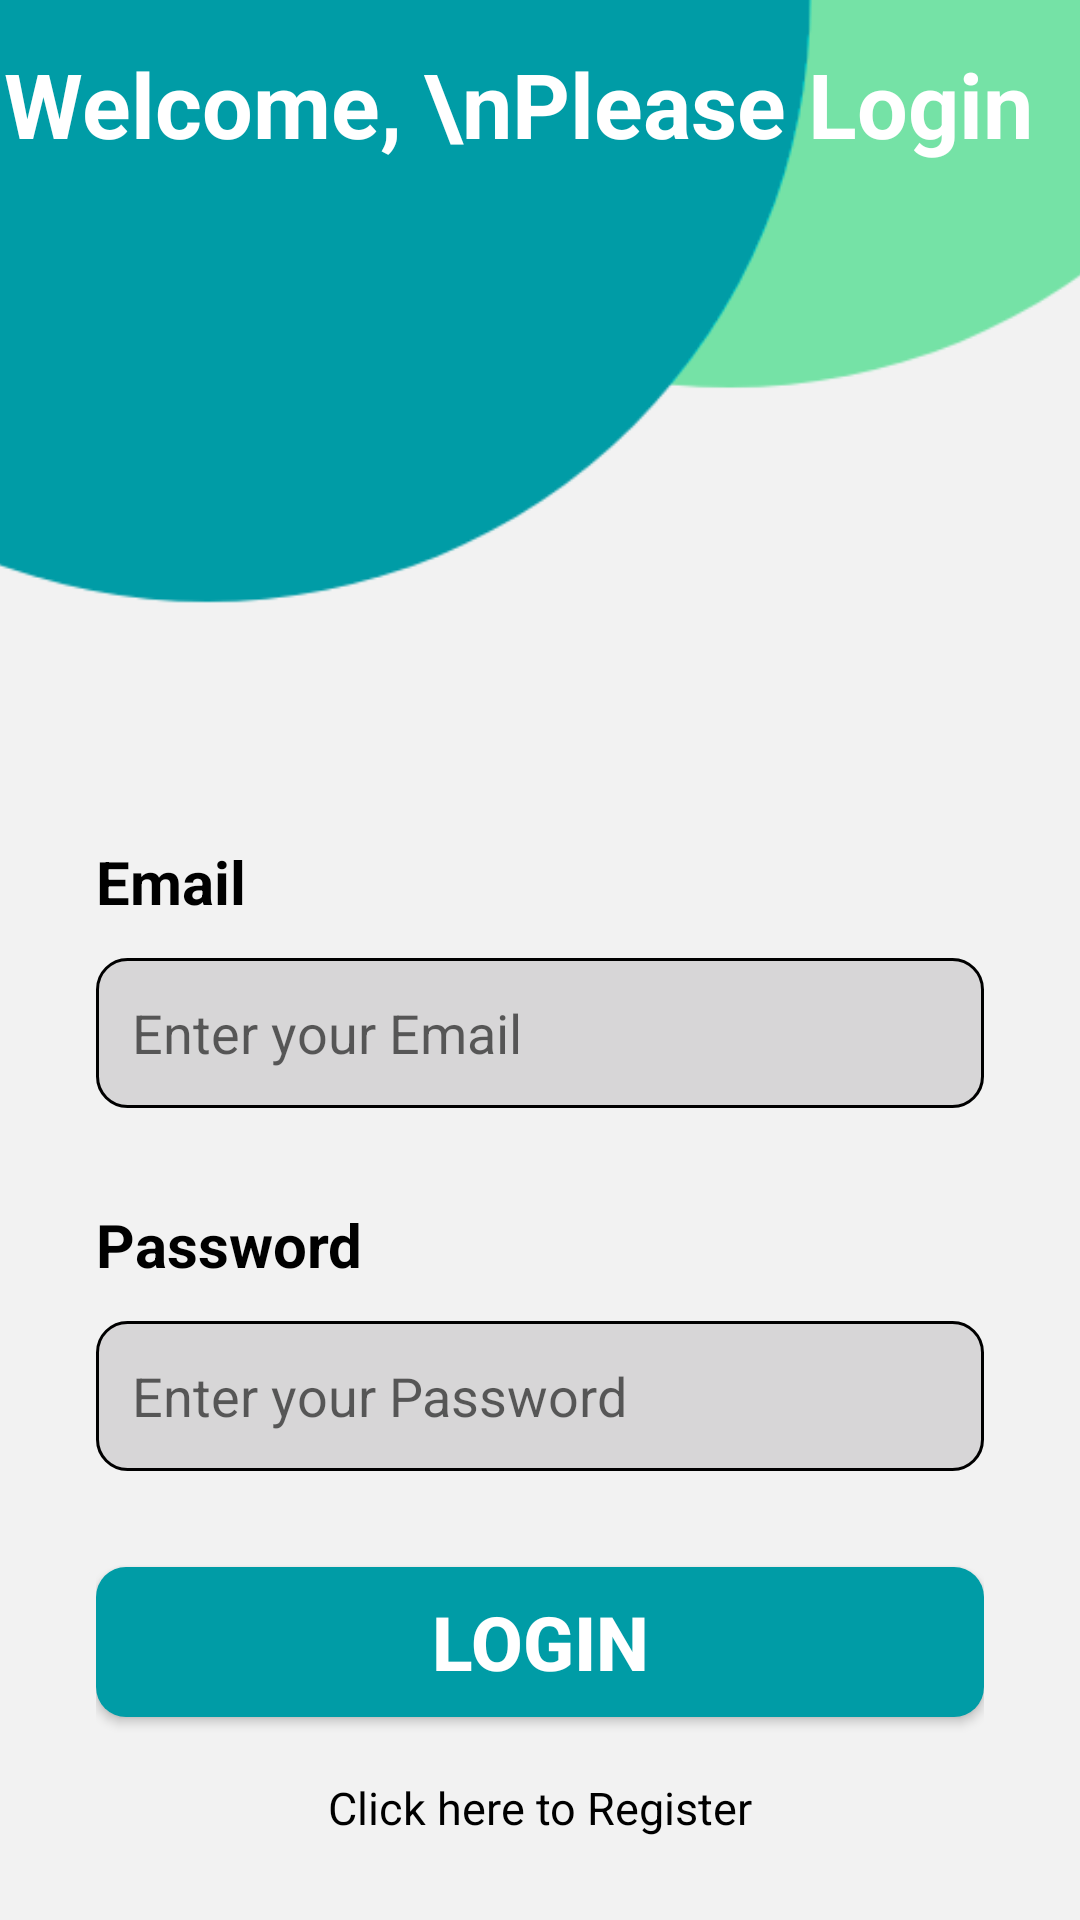

Here is an Android app screen rendered from its layout file. Give the layout XML and the strings, colors and styles it references.
<!-- AndroidManifest.xml: application theme Theme.AiHelper -->
<!-- res/layout/activity_login.xml -->
<?xml version="1.0" encoding="utf-8"?>
<androidx.constraintlayout.widget.ConstraintLayout xmlns:android="http://schemas.android.com/apk/res/android"
    xmlns:app="http://schemas.android.com/apk/res-auto"
    xmlns:tools="http://schemas.android.com/tools"
    android:layout_width="match_parent"
    android:layout_height="match_parent"
    android:background="#F2F2F2"
    tools:context=".Register">

    <ImageView
        android:id="@+id/imageView4"
        android:layout_width="460dp"
        android:layout_height="242dp"
        android:layout_marginBottom="405dp"
        android:scaleType="centerCrop"
        app:layout_constraintBottom_toBottomOf="parent"
        app:layout_constraintEnd_toEndOf="parent"
        app:layout_constraintHorizontal_bias="0.285"
        app:layout_constraintStart_toStartOf="parent"
        app:layout_constraintTop_toTopOf="parent"
        app:layout_constraintVertical_bias="0.0"
        app:srcCompat="@drawable/top_background" />

    <TextView
        android:id="@+id/textView3"
        android:layout_width="wrap_content"
        android:layout_height="wrap_content"
        android:text="Welcome, \nPlease Login"
        android:textColor="#ffffff"
        android:textSize="30sp"
        android:textStyle="bold"
        app:layout_constraintBottom_toBottomOf="parent"
        app:layout_constraintEnd_toEndOf="parent"
        app:layout_constraintHorizontal_bias="0.084"
        app:layout_constraintStart_toStartOf="parent"
        app:layout_constraintTop_toTopOf="parent"
        app:layout_constraintVertical_bias="0.024" />

    <LinearLayout
        android:layout_width="match_parent"
        android:layout_height="wrap_content"
        android:layout_marginTop="11dp"

        android:orientation="vertical"
        android:padding="32dp"
        app:layout_constraintBottom_toBottomOf="parent"
        app:layout_constraintStart_toStartOf="parent"
        app:layout_constraintTop_toBottomOf="@+id/imageView4">

        <TextView
            android:id="@+id/textView4"
            android:layout_width="match_parent"
            android:layout_height="wrap_content"
            android:text="Email"
            android:textColor="#000000"
            android:textSize="20sp"
            android:textStyle="bold"

            />

        <EditText
            android:id="@+id/editTextTextPersonName1"
            android:layout_width="match_parent"
            android:layout_height="50dp"
            android:layout_marginTop="12dp"
            android:background="@drawable/edittext_bg"
            android:ems="10"
            android:hint="Enter your Email"
            android:inputType="textPersonName"
            android:padding="12sp"
            android:textColor="#707070"
            android:textSize="18sp" />

        <TextView
            android:id="@+id/textView5"
            android:layout_width="match_parent"
            android:layout_height="wrap_content"
            android:layout_marginTop="32dp"
            android:text="Password"
            android:textColor="#000000"
            android:textSize="20sp"
            android:textStyle="bold"

            />

        <EditText
            android:id="@+id/editTextTextPersonPassword1"
            android:layout_width="match_parent"
            android:layout_height="50dp"
            android:layout_marginTop="12dp"
            android:background="@drawable/edittext_bg"
            android:ems="10"
            android:hint="Enter your Password"
            android:inputType="textPassword"
            android:padding="12sp"
            android:textColor="#707070"
            android:textSize="18sp" />

        <Button
            android:id="@+id/button3"
            android:layout_width="match_parent"
            android:layout_height="50dp"
            android:layout_marginTop="32dp"
            android:background="@drawable/button_background"
            android:text="Login"
            android:textColor="#ffffff"
            android:textSize="25sp"
            android:textStyle="bold" />

        <TextView
            android:id="@+id/textView7"
            android:layout_width="match_parent"
            android:layout_height="wrap_content"
            android:layout_marginTop="20dp"
            android:textAlignment="center"
            android:textColor="#000000"
            android:textSize="15dp"
            android:text="Click here to Register" />


    </LinearLayout>
</androidx.constraintlayout.widget.ConstraintLayout>
<!-- resources referenced by this layout -->
<resources>
  <!-- drawable button_background (drawable) -->
  <?xml version="1.0" encoding="utf-8"?>
  <selector xmlns:android="http://schemas.android.com/apk/res/android">
  <item>
      <shape android:shape="rectangle" >
          <corners android:radius="10dp" />
          <solid android:color="@color/seablue" />
      </shape>
  </item>
  </selector>
  <!-- drawable edittext_bg (drawable) -->
  <?xml version="1.0" encoding="utf-8"?>
  <selector xmlns:android="http://schemas.android.com/apk/res/android">
  <item>
      <shape android:shape="rectangle">
          <solid android:color="#D7D6D7" />
          <corners android:radius="10dp" />
          <stroke android:color="@color/black" android:width="1dp" />
      </shape>
  </item>
  </selector>
  <!-- drawable top_background: png bitmap (drawable, 8857 bytes) -->
  <style name="Theme.AiHelper" parent="Theme.MaterialComponents.DayNight.NoActionBar">
          
          <item name="colorPrimary">@color/background</item>
          <item name="colorPrimaryVariant">@color/background</item>
          <item name="colorOnPrimary">@color/white</item>
          
          <item name="android:statusBarColor">?attr/colorPrimaryVariant</item>
          
      </style>
  <color name="seablue">#009ca6</color>
  <color name="black">#FF000000</color>
  <color name="background">#07100f</color>
  <color name="white">#FFFFFFFF</color>
</resources>
